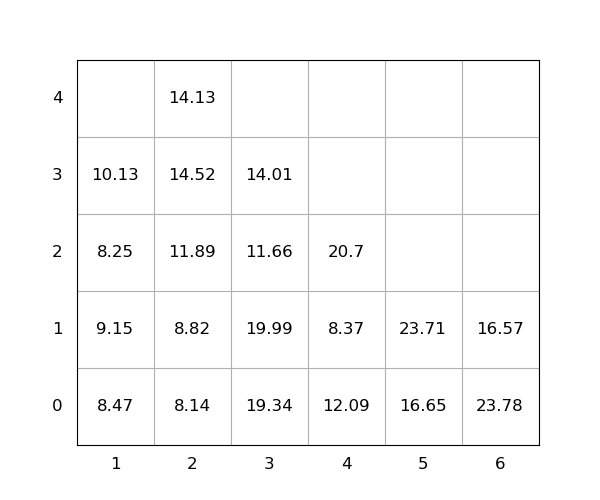

The data file committed next to this chart (first rows):
idx, loc_x, loc_y, loc_z, weight, seq, emerg, reloc, size(ft)
1, 3, 0, 0, 19.34, 1, 0, 1.0, 20
2, 2, 0, 0, 8.14, 2, 0, 1.0, 20
3, 3, 0, 1, 19.99, 3, 0, 1.0, 20
4, 2, 0, 1, 8.82, 4, 0, 1.0, 20
5, 2, 0, 2, 11.89, 5, 0, 1.0, 20
6, 6, 0, 0, 23.78, 6, 0, 1.0, 20
7, 4, 0, 0, 12.09, 7, 0, 1.0, 20
8, 3, 0, 2, 11.66, 8, 0, 1.0, 20
9, 1, 0, 0, 8.47, 9, 0, 1.0, 20
10, 1, 0, 1, 9.15, 10, 0, 1.0, 20
11, 5, 0, 0, 16.65, 11, 0, 0, 20
12, 5, 0, 1, 23.71, 12, 0, 0, 20
13, 1, 0, 2, 8.25, 13, 0, 1.0, 20
14, 4, 0, 1, 8.37, 14, 0, 1.0, 20
15, 4, 0, 2, 20.7, 15, 0, 1.0, 20
16, 3, 0, 3, 14.01, 16, 0, 1.0, 20
17, 2, 0, 3, 14.52, 17, 0, 1.0, 20
18, 2, 0, 4, 14.13, 18, 0, 1.0, 20
19, 1, 0, 3, 10.13, 19, 0, 1.0, 20
20, 6, 0, 1, 16.57, 20, 0, 1.0, 20
